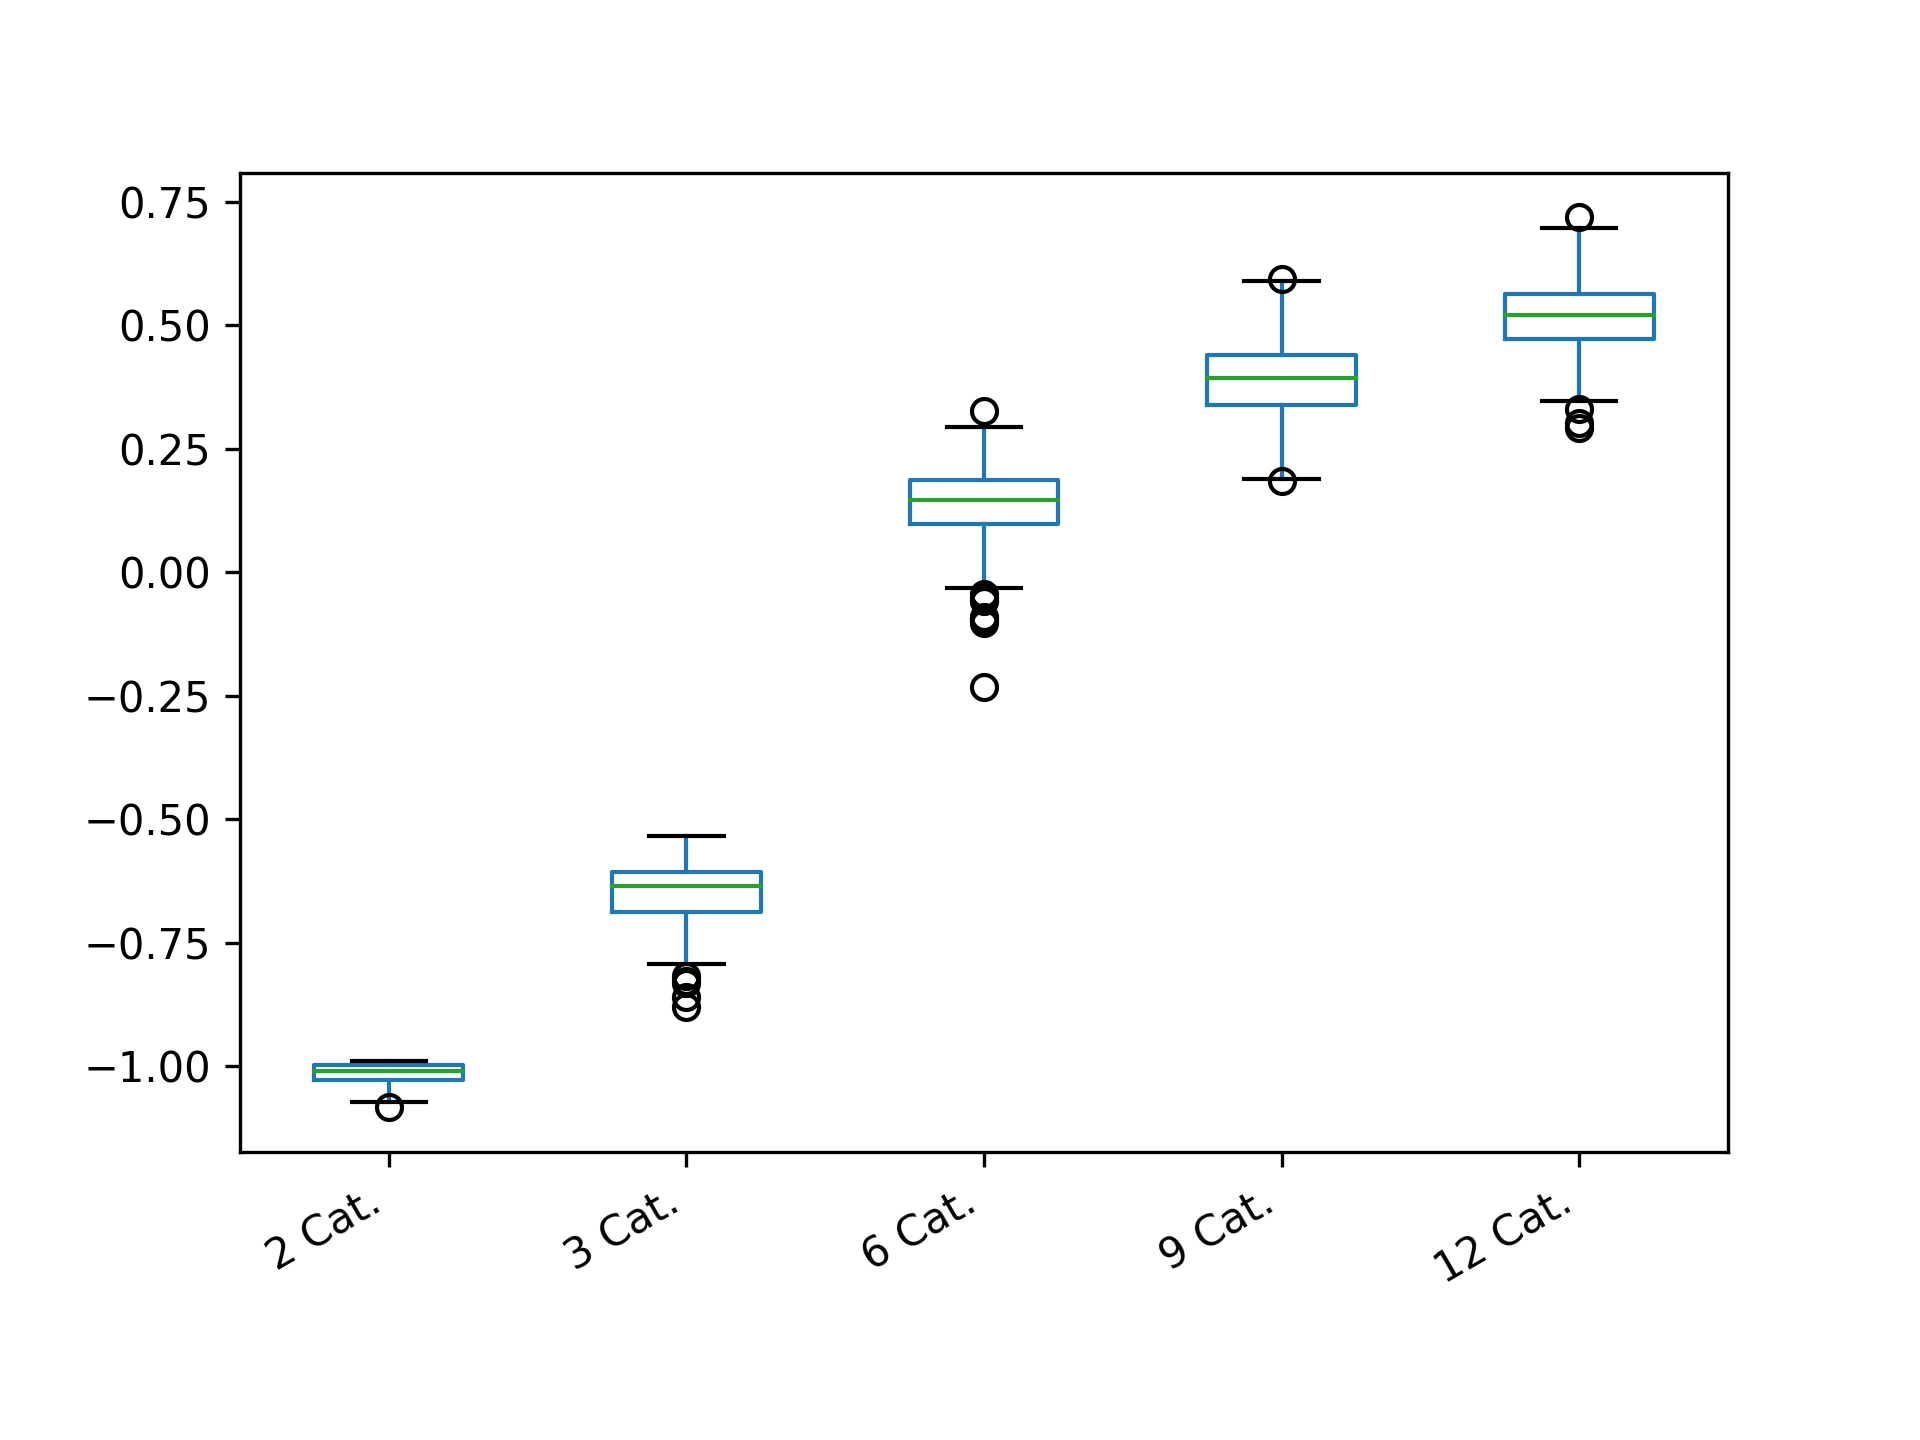

Values plotted in this chart, from the file beside it:
2 Cat.; 3 Cat.; 6 Cat.; 9 Cat.; 12 Cat.
-0.992; -0.5688; 0.1277; 0.5088; 0.472
-1.001; -0.5719; 0.1655; 0.5125; 0.5205
-1.012; -0.7067; 0.142; 0.3763; 0.4243
-0.9903; -0.6027; 0.1652; 0.369; 0.4544
-0.9907; -0.6244; 0.1072; 0.3102; 0.6347
-1.027; -0.6637; 0.06917; 0.4164; 0.5652
-1.027; -0.6177; 0.01478; 0.3802; 0.5251
-1.037; -0.6431; 0.1734; 0.2901; 0.3884
-0.994; -0.589; 0.151; 0.4017; 0.6707
-1.028; -0.5719; 0.1594; 0.4931; 0.5757
-1.004; -0.6725; 0.1565; 0.1841; 0.6007
-0.9922; -0.6327; 0.04729; 0.3307; 0.4501
-1.032; -0.6092; 0.08069; 0.3184; 0.5773
-0.9901; -0.6122; 0.1131; 0.5092; 0.509
-0.9914; -0.632; 0.1576; 0.4748; 0.3751
-1.035; -0.6173; 0.1158; 0.4038; 0.4323
-1.029; -0.6676; 0.1409; 0.4025; 0.557
-1.041; -0.7313; 0.2233; 0.4732; 0.5371
-1.007; -0.7085; 0.07566; 0.3644; 0.3456
-0.9901; -0.5862; 0.1812; 0.3271; 0.557
-0.9903; -0.6847; 0.1442; 0.4988; 0.4777
-0.99; -0.7104; 0.0941; 0.4431; 0.5817
-1.014; -0.563; 0.275; 0.3525; 0.4903
-1.003; -0.6963; 0.2113; 0.4854; 0.479
-1.025; -0.5862; 0.1669; 0.3421; 0.5085
-1.025; -0.6399; 0.03512; 0.4079; 0.4196
-1.02; -0.6019; 0.1291; 0.3533; 0.5388
-0.9984; -0.6853; 0.1162; 0.3704; 0.5364
-1.01; -0.6222; 0.1035; 0.5717; 0.4979
-0.9907; -0.7487; 0.2451; 0.3487; 0.5618
-1.014; -0.5947; 0.1449; 0.3571; 0.477
-1.017; -0.6803; 0.1644; 0.339; 0.6055
-1.002; -0.6164; 0.1072; 0.4821; 0.5221
-1.03; -0.6482; 0.1477; 0.4731; 0.4541
-1.028; -0.5761; 0.1735; 0.3924; 0.5855
-1.022; -0.6656; 0.1108; 0.3691; 0.4645
-0.9955; -0.5965; 0.1493; 0.4945; 0.4858
-1.067; -0.6469; 0.09631; 0.477; 0.5971
-1.029; -0.7261; 0.07266; 0.3876; 0.5215
-1.045; -0.5716; 0.1405; 0.4785; 0.4594
-1.031; -0.5768; 0.2179; 0.4959; 0.4312
-0.9914; -0.5838; 0.1833; 0.4579; 0.4911
-1.027; -0.6979; 0.1466; 0.4266; 0.5245
-0.9967; -0.6457; 0.2886; 0.4496; 0.652
-1.038; -0.6263; 0.1105; 0.3301; 0.5182
-1.034; -0.7001; 0.1391; 0.3281; 0.5865
-0.9931; -0.6115; 0.1231; 0.4992; 0.4468
-1.04; -0.6341; 0.02113; 0.3108; 0.4178
-0.9963; -0.6788; 0.08002; 0.3289; 0.5033
-0.993; -0.5648; 0.05031; 0.4667; 0.3943
-1.003; -0.6035; 0.1485; 0.4053; 0.5928
-1.003; -0.6531; 0.1064; 0.2549; 0.5547
-1.009; -0.7259; 0.1121; 0.4199; 0.5626
-1.051; -0.5761; 0.1804; 0.4022; 0.5379
-0.9939; -0.6954; 0.1761; 0.4783; 0.5603
-1.013; -0.6681; 0.1641; 0.3945; 0.5273
-1.008; -0.5559; 0.2081; 0.4351; 0.6022
-1.041; -0.5478; 0.1465; 0.4292; 0.576
-0.9914; -0.67; 0.07298; 0.4376; 0.4841
-1.01; -0.6648; 0.1438; 0.4486; 0.5737
... 340 more rows
